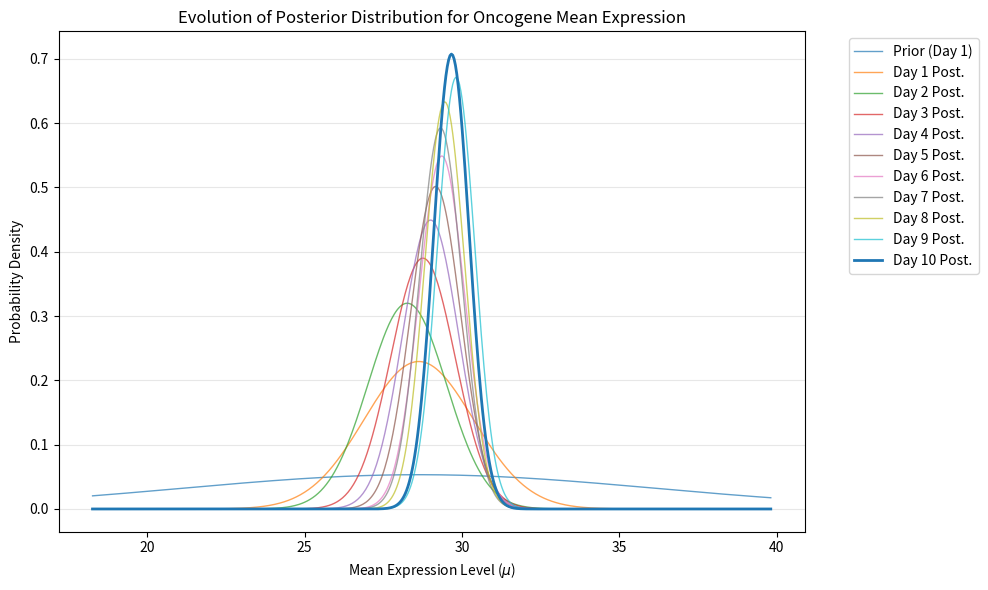

Here is the Python script that generated this plot:
import numpy as np
import matplotlib.pyplot as plt
from scipy.stats import norm

# 1. Setup Data (Replace this with your actual data loading)
np.random.seed(42)
true_mean = 30
known_std = 8
# Generating 10 days of data, 20 samples each
data = np.random.normal(true_mean, known_std, size=(10, 20))

# 2. Initialization (Day 1 Prior)
day1_samples = data[0]
prior_mean = np.mean(day1_samples)
prior_var = np.var(day1_samples)
n_per_day = 20
sigma_sq = known_std**2

# Arrays to store updates for plotting
means = [prior_mean]
vars = [prior_var]

# 3. Recursive Bayesian Update
print(f"Initial Prior (from Day 1): Mean={prior_mean:.2f}, Var={prior_var:.2f}")

# We iterate from day 1 to day 10 (using Day 1 to update itself as per instructions)
for i in range(10):
    sample_mean = np.mean(data[i])
    
    # Precision Update: 1/post_var = 1/prior_var + n/sigma_sq
    new_precision = (1 / vars[-1]) + (n_per_day / sigma_sq)
    new_var = 1 / new_precision
    
    # Mean Update: Weighted average based on precision
    new_mean = ( (1 / vars[-1]) * means[-1] + (n_per_day / sigma_sq) * sample_mean ) / new_precision
    
    means.append(new_mean)
    vars.append(new_var)
    print(f"Day {i+1} Update: Posterior Mean={new_mean:.2f}, Posterior Var={new_var:.2f}")

# 4. Plotting the Distributions
plt.figure(figsize=(10, 6))
x = np.linspace(min(means)-10, max(means)+10, 500)

for i in range(len(means)):
    label = f'Prior (Day 1)' if i == 0 else f'Day {i} Post.'
    y = norm.pdf(x, means[i], np.sqrt(vars[i]))
    plt.plot(x, y, label=label, alpha=0.7 if i < 10 else 1.0, lw=2 if i == 10 else 1)

plt.title('Evolution of Posterior Distribution for Oncogene Mean Expression')
plt.xlabel('Mean Expression Level ($\mu$)')
plt.ylabel('Probability Density')
plt.legend(bbox_to_anchor=(1.05, 1), loc='upper left')
plt.grid(axis='y', alpha=0.3)
plt.tight_layout()
plt.show()
